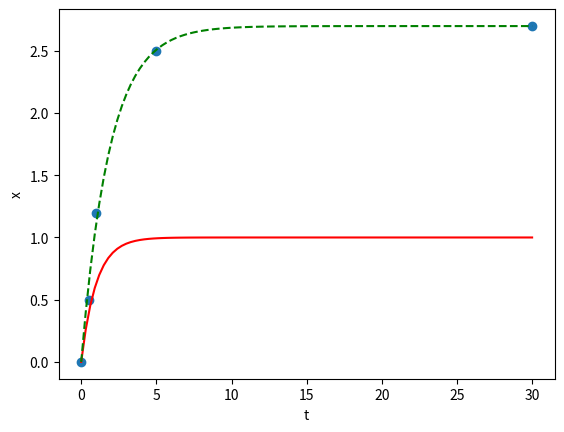

Source code (Python):
# -*- coding: utf-8 -*-
"""
Created on Wed Oct  7 08:25:49 2020

[redacted]

ODE Example 1
$\frac{dx}{dt} = b1-b2*x
"""

import numpy as np
from scipy.optimize import curve_fit
from scipy.integrate import odeint
import matplotlib.pyplot as plt

# Data for example 1
xaxisData = np.array( [0.0, 0.5, 1.0, 5.0, 30.0] ) # time, independent variable
yaxisData = np.array( [0.0, 0.5, 1.2, 2.5, 2.7] ) # x, dependent variable

# guesses for parameters
b1guess = 1.0
b2guess = 1.0
parameterguesses = np.array([b1guess, b2guess])

# Need two functions for our model
# 1. to define the system of ODE(s)
# 2. to solve the ODE(s) and return ypredicted values in same shape as yaxisData

# 1. define ODE
def system_of_ODEs(x,t,parameters): # yvar, xvar, args
    # unpack the parameters
    b1 = parameters[0]
    b2 = parameters[1]
    dxdt = b1-b2*x
    return dxdt
# end of function

# 2. Solve ODEs at xaxisData points
    # and return calculated yaxisCalculated
    # using current values of the parameters
def model(xaxisData,*params):
    # initial condition(s) for the ODE(s)
    yaxis0 = 0.0 # should include a decimal
    yaxisCalc = np.zeros(xaxisData.size) 
    for i in np.arange(0,len(xaxisData)):
        if xaxisData[i] == 0.0: # should include a decimal
            yaxisCalc[i] = yaxis0
        else:
            xaxisSpan = np.linspace(0,xaxisData[i],101)
            ySoln = odeint(system_of_ODEs,yaxis0,xaxisSpan,args = (params,)) # soln for entire xaxisSpan
            yaxisCalc[i] = ySoln[-1] # calculated y at the end of the xaxisSpan
    return yaxisCalc
    # end of for loop
# end of model function 

# Estimate the parameters
parametersoln, pcov = curve_fit(model,xaxisData,yaxisData,p0=parameterguesses)
print(parametersoln)
plt.plot(xaxisData,yaxisData,'o')
yaxis0 = 0.0
xaxisForPlotting = np.linspace(0,xaxisData[-1],101)
yaxisCalcFromGuesses = odeint(system_of_ODEs,yaxis0,xaxisForPlotting,args = (parameterguesses,))
yaxisCalc = odeint(system_of_ODEs,yaxis0,xaxisForPlotting,args = (parametersoln,))
plt.plot(xaxisForPlotting,yaxisCalcFromGuesses,'r-') # before fitting
plt.plot(xaxisForPlotting,yaxisCalc, 'g--') # at soln parameters
plt.xlabel('t')
plt.ylabel('x')
plt.show()
 
        
        
